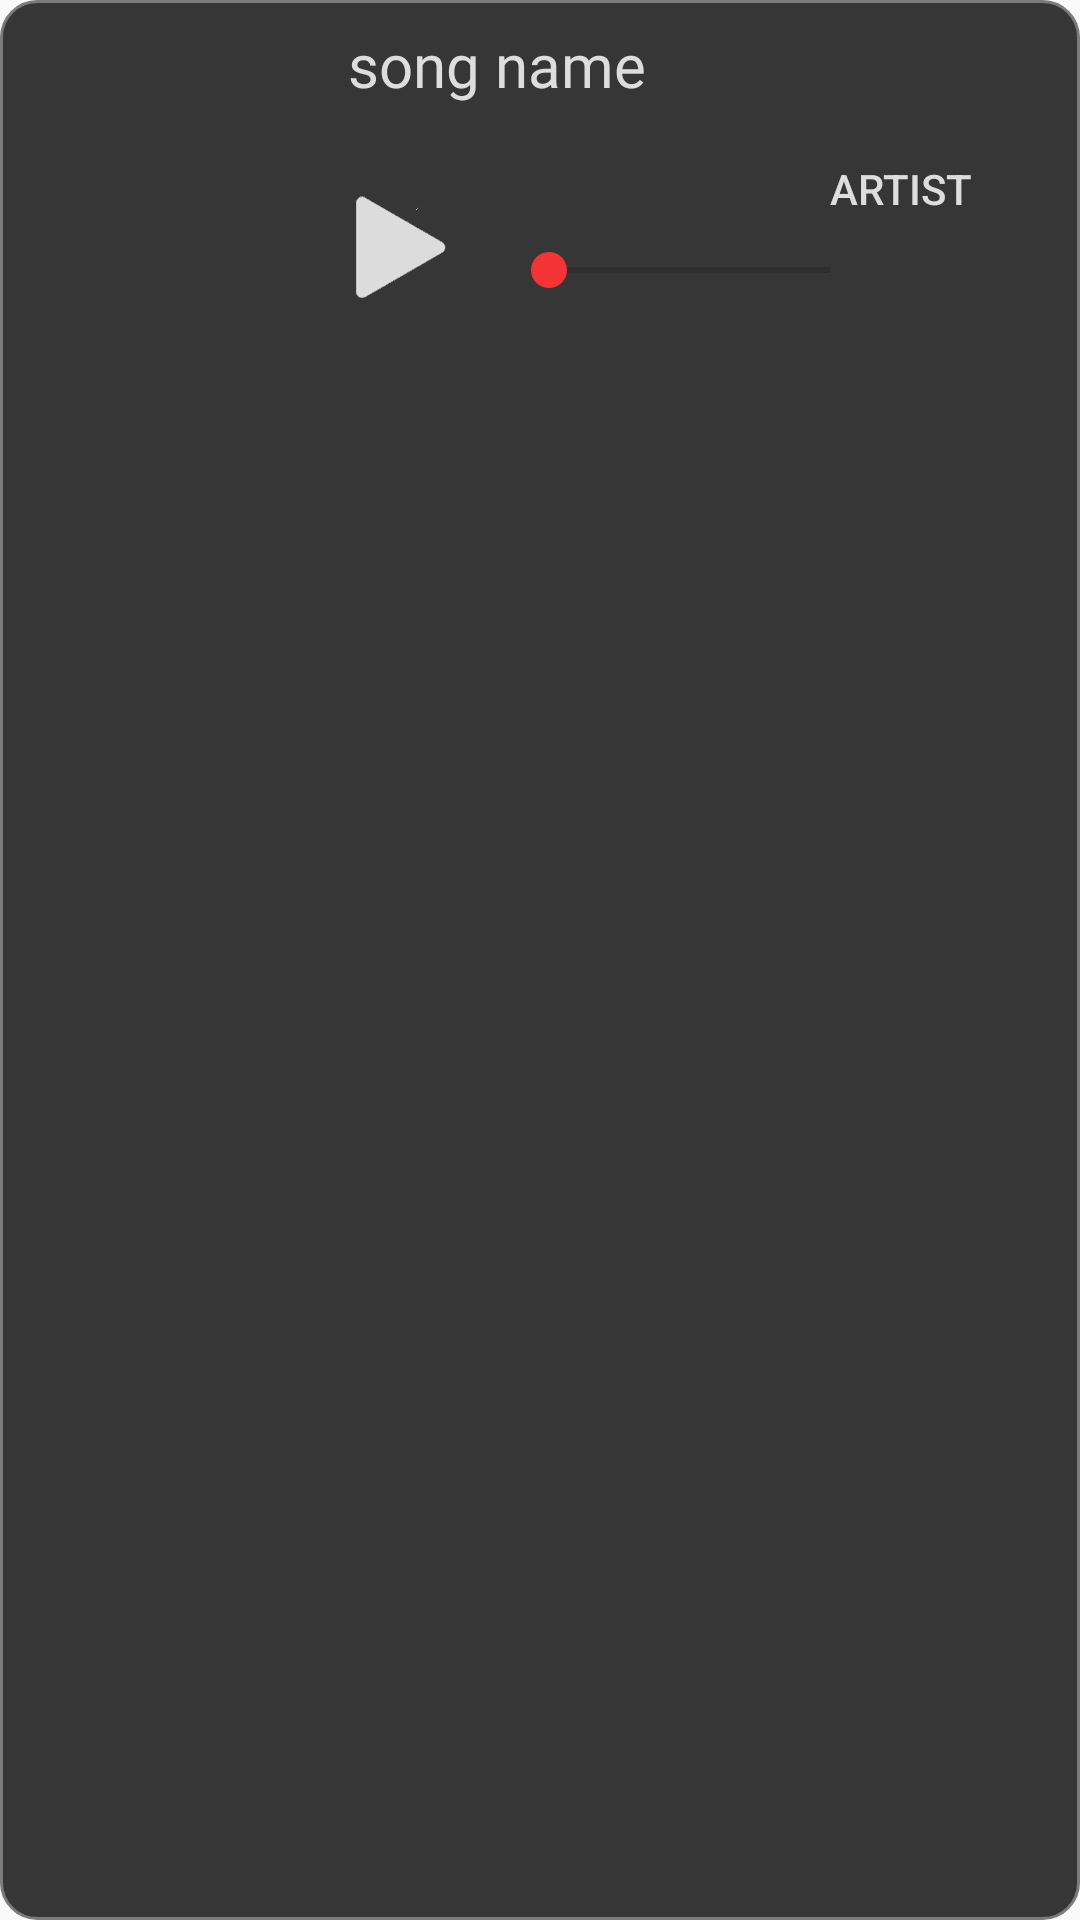

Produce the Android XML layout that renders to this screen, including the resource entries it uses.
<!-- AndroidManifest.xml: application theme AppTheme -->
<!-- res/layout/sound_item_dark_theme.xml -->
<?xml version="1.0" encoding="utf-8"?>
<androidx.constraintlayout.widget.ConstraintLayout xmlns:android="http://schemas.android.com/apk/res/android"
    xmlns:app="http://schemas.android.com/apk/res-auto"
    xmlns:tools="http://schemas.android.com/tools"
    android:layout_width="match_parent"
    android:layout_height="wrap_content"
    android:layout_marginLeft="5dp"
    android:layout_marginTop="7dp"
    android:layout_marginRight="5dp"
    android:layout_marginBottom="7dp"
    android:background="@drawable/rounded_backround_item_sound_dark_theme"
    android:orientation="vertical">

    <Button
        android:id="@+id/tv_user_soundItem_artist"
        android:layout_width="wrap_content"
        android:layout_height="wrap_content"
        android:layout_marginTop="4dp"
        android:layout_marginEnd="16dp"
        android:text="artist"
        android:textColor="#DDDDDD"
        android:textSize="14sp"
        android:background="@color/fui_transparent"
        app:layout_constraintEnd_toEndOf="parent"
        app:layout_constraintTop_toBottomOf="@+id/tv_user_item_sound_name" />



    <TextView
        android:id="@+id/tv_user_item_sound_name"
        android:layout_width="wrap_content"
        android:layout_height="wrap_content"
        android:layout_marginStart="8dp"
        android:layout_marginTop="8dp"
        android:fontFamily="@font/allerta"
        android:text="song name"
        android:textColor="#DDDDDD"
        android:textSize="20dp"
        app:layout_constraintStart_toEndOf="@+id/imageview_user_item_sound_cover"
        app:layout_constraintTop_toTopOf="parent" />

    <ImageView
        android:id="@+id/imageview_user_item_sound_cover"
        android:layout_width="100dp"
        android:layout_height="100dp"
        android:layout_marginStart="8dp"
        android:layout_marginTop="8dp"
        android:layout_marginBottom="8dp"
        app:layout_constraintBottom_toTopOf="@+id/btn_user_sound_item_comments"
        app:layout_constraintStart_toStartOf="parent"
        app:layout_constraintTop_toTopOf="parent"
        app:srcCompat="@drawable/watermelon_simple" />

    <SeekBar
        android:id="@+id/seekBar_user_sound_item"
        android:layout_width="0dp"
        android:layout_height="20dp"
        android:layout_marginStart="16dp"
        android:layout_marginEnd="16dp"
        app:layout_constraintBottom_toTopOf="@+id/guideline5"
        app:layout_constraintEnd_toStartOf="@+id/tv_user_sound_item_timeLeft"
        app:layout_constraintStart_toEndOf="@+id/btn_user_sound_item_play" />

    <androidx.constraintlayout.widget.Guideline
        android:id="@+id/guideline5"
        android:layout_width="wrap_content"
        android:layout_height="wrap_content"
        android:orientation="horizontal"
        app:layout_constraintGuide_begin="100dp" />

    <Button
        android:id="@+id/btn_user_sound_item_play"
        android:layout_width="35dp"
        android:layout_height="35dp"
        android:layout_marginStart="8dp"
        android:background="@drawable/play_btn_dark"
        android:text=""
        android:textAlignment="center"
        android:textSize="15sp"
        app:layout_constraintBottom_toTopOf="@+id/guideline5"
        app:layout_constraintStart_toEndOf="@+id/imageview_user_item_sound_cover" />

    <Button
        android:id="@+id/btn_user_sound_item_pause"
        android:layout_width="35dp"
        android:layout_height="35dp"
        android:layout_marginStart="8dp"
        android:background="@drawable/pause_btn_dark"
        android:text=""
        android:visibility="invisible"
        app:layout_constraintBottom_toTopOf="@+id/guideline5"
        app:layout_constraintStart_toEndOf="@+id/imageview_user_item_sound_cover" />

    <TextView
        android:id="@+id/tv_user_sound_item_timeLeft"
        android:layout_width="wrap_content"
        android:layout_height="wrap_content"
        android:text="time left"
        android:textColor="#DDDDDD"
        android:visibility="invisible"
        app:layout_constraintBottom_toTopOf="@+id/guideline5"
        app:layout_constraintEnd_toEndOf="parent" />















































    <TextView
        android:id="@+id/tv_user_soundItem_producer"
        android:layout_width="wrap_content"
        android:layout_height="wrap_content"
        android:layout_marginTop="8dp"
        android:layout_marginEnd="8dp"
        android:text="TextView"
        android:textColor="#DDDDDD"
        android:visibility="invisible"
        app:layout_constraintEnd_toEndOf="parent"
        app:layout_constraintTop_toBottomOf="@+id/tv_user_soundItem_artist" />


</androidx.constraintlayout.widget.ConstraintLayout>
<!-- resources referenced by this layout -->
<resources>
  <!-- drawable ic_star_border_black_24dp (drawable) -->
  <vector xmlns:android="http://schemas.android.com/apk/res/android"
          android:width="24dp"
          android:height="24dp"
          android:viewportWidth="24.0"
          android:viewportHeight="24.0">
      <path
          android:fillColor="#DDDDDD"
          android:pathData="M22,9.24l-7.19,-0.62L12,2 9.19,8.63 2,9.24l5.46,4.73L5.82,21 12,17.27 18.18,21l-1.63,-7.03L22,9.24zM12,15.4l-3.76,2.27 1,-4.28 -3.32,-2.88 4.38,-0.38L12,6.1l1.71,4.04 4.38,0.38 -3.32,2.88 1,4.28L12,15.4z"/>
  </vector>
  <!-- drawable pause_btn_dark: png bitmap (drawable, 6107 bytes) -->
  <!-- drawable play_btn_dark: png bitmap (drawable, 3341 bytes) -->
  <!-- drawable rounded_backround_dark_for_btns (drawable) -->
  <?xml version="1.0" encoding="utf-8"?>
  <shape xmlns:android="http://schemas.android.com/apk/res/android"
  
      android:shape="rectangle"
      android:padding="16dp"
  
      >
      <stroke
          android:width="1dp"
          android:color="#DDDDDD"
          />
  
      <corners android:radius="5dp"/>
  
      <solid android:color="#DDDDDD"/>
  
  
  </shape>
  <!-- drawable rounded_backround_item_sound_dark_theme (drawable-v24) -->
  <?xml version="1.0" encoding="utf-8"?>
  <shape xmlns:android="http://schemas.android.com/apk/res/android"
  
      android:shape="rectangle"
      android:padding="16dp"
  
      >
      <stroke
          android:width="1dp"
          android:color="#7C7A7A"
          />
  
      <corners android:radius="12dp"/>
  
      <solid android:color="#363636"/>
  
  
  </shape>
  <style name="AppTheme" parent="Theme.AppCompat.Light.DarkActionBar">
          
          <item name="colorPrimary">#F43334</item>
          <item name="colorPrimaryDark">#363636</item>
          <item name="colorAccent">#F43334
          </item>
  
  
      </style>
</resources>
